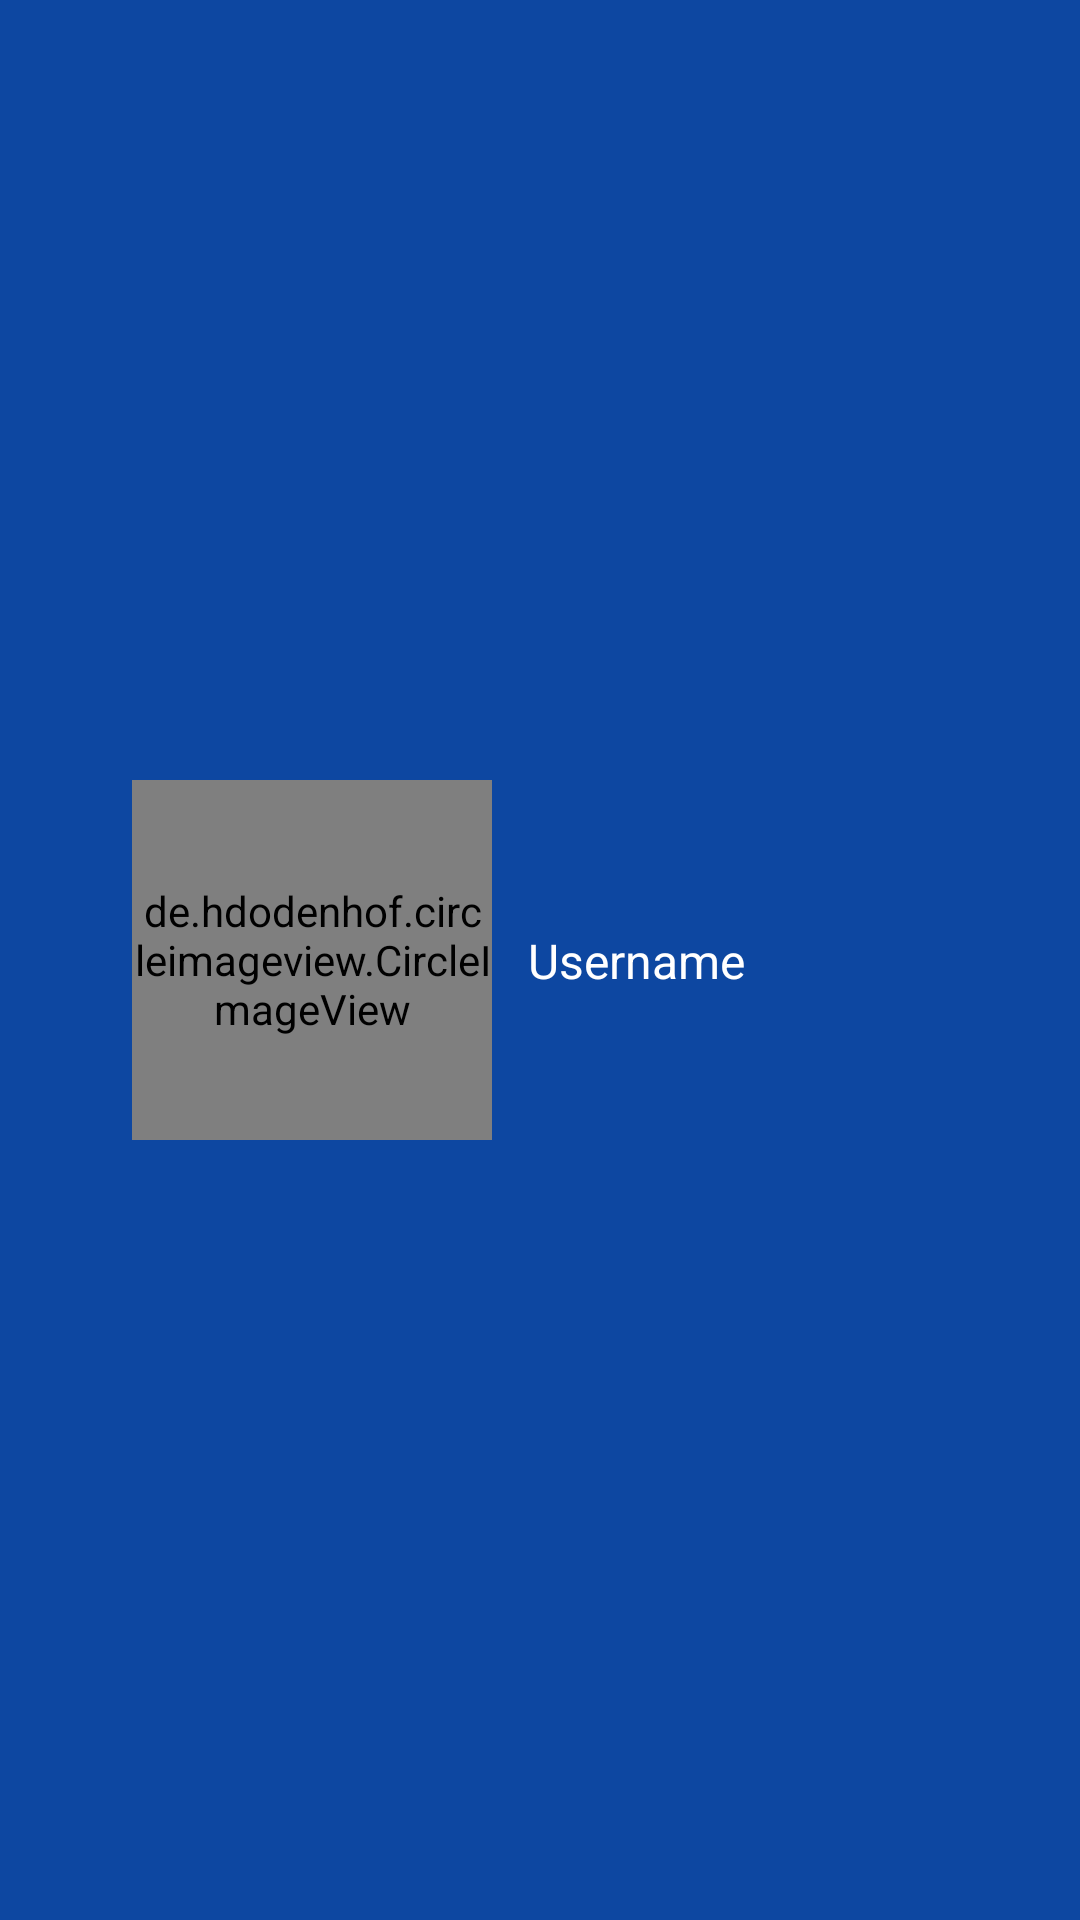

This screen was rendered from an Android layout file. Write that file and the resources it references.
<!-- AndroidManifest.xml: application theme Theme.ChatMe -->
<!-- res/layout/drawer_header.xml -->
<?xml version="1.0" encoding="utf-8"?>
<androidx.constraintlayout.widget.ConstraintLayout
    xmlns:android="http://schemas.android.com/apk/res/android"
    xmlns:app="http://schemas.android.com/apk/res-auto"
    xmlns:tools="http://schemas.android.com/tools"
    android:layout_width="match_parent"
    android:background="@color/Primary"
    android:layout_height="192dp">

    <de.hdodenhof.circleimageview.CircleImageView
        android:id="@+id/profileImage_"
        android:layout_width="120dp"
        android:layout_height="120dp"
        android:layout_marginStart="44dp"
        android:src="@drawable/ic_profile"
        app:layout_constraintBottom_toBottomOf="parent"
        app:layout_constraintStart_toStartOf="parent"
        app:layout_constraintTop_toTopOf="parent" />

    <TextView
        android:id="@+id/username_header"
        android:layout_width="wrap_content"
        android:layout_height="wrap_content"
        android:layout_marginStart="12dp"
        android:text="Username"
        android:textColor="#FFFFFF"
        android:textSize="16sp"
        app:layout_constraintBottom_toBottomOf="@+id/profileImage_"
        app:layout_constraintStart_toEndOf="@+id/profileImage_"
        app:layout_constraintTop_toTopOf="@+id/profileImage_" />

</androidx.constraintlayout.widget.ConstraintLayout>
<!-- resources referenced by this layout -->
<resources>
  <color name="Primary">#0D47A1</color>
  <style name="Theme.ChatMe" parent="Base.Theme.ChatMe" />
  <style name="Base.Theme.ChatMe" parent="Theme.Material3.DayNight.NoActionBar">
          
          
      </style>
</resources>
